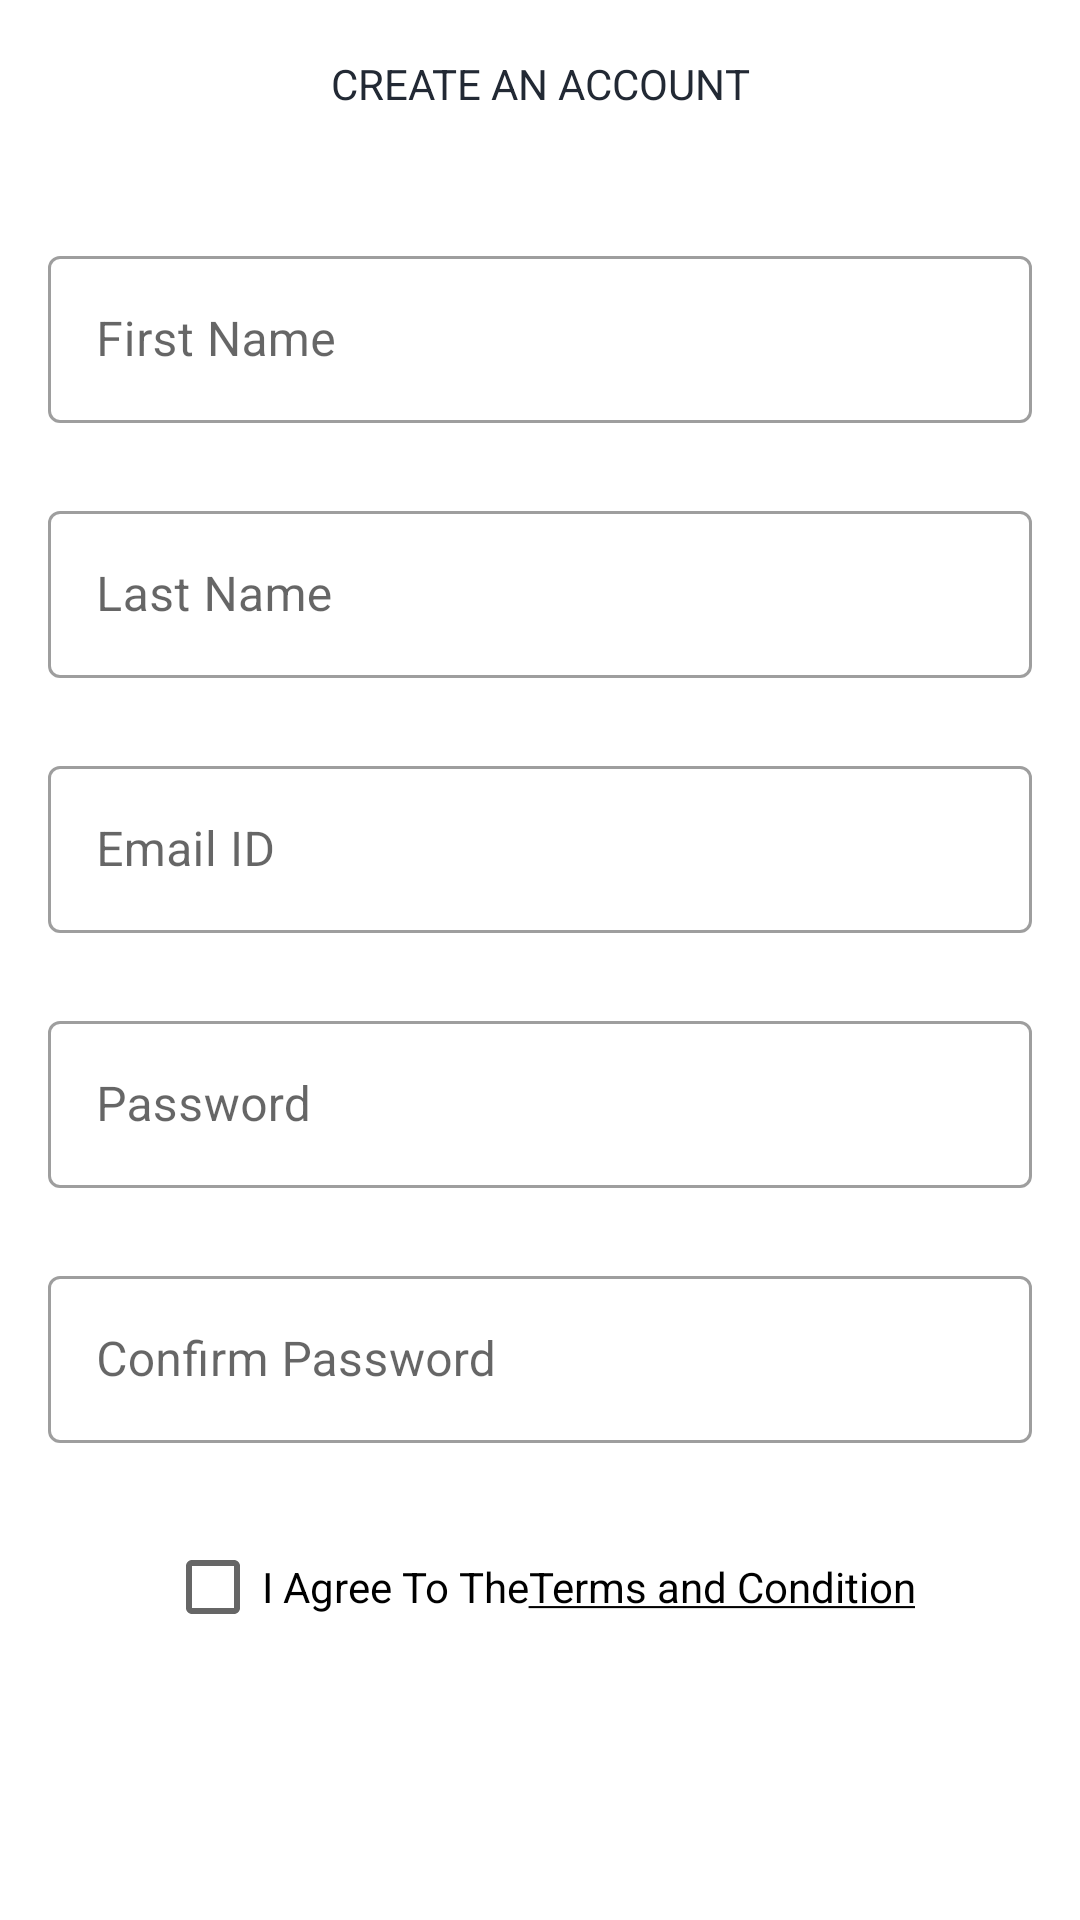

Produce the Android XML layout that renders to this screen, including the resource entries it uses.
<!-- AndroidManifest.xml: activity theme Theme.ShopApp.noActionBar -->
<!-- res/layout/activity_register.xml -->
<?xml version="1.0" encoding="utf-8"?>
<androidx.constraintlayout.widget.ConstraintLayout xmlns:android="http://schemas.android.com/apk/res/android"
    xmlns:app="http://schemas.android.com/apk/res-auto"
    xmlns:tools="http://schemas.android.com/tools"
    android:layout_width="match_parent"
    android:layout_height="match_parent"
    tools:context=".activites.RegisterActivity">

    <androidx.appcompat.widget.Toolbar
        android:id="@+id/toolbar"
        android:layout_width="match_parent"
        android:layout_height="?attr/actionBarSize"
        app:layout_constraintStart_toStartOf="parent"
        app:layout_constraintEnd_toEndOf="parent"
        app:layout_constraintTop_toTopOf="parent">

        <TextView
            android:id="@+id/textView3"
            android:layout_width="match_parent"
            android:layout_height="match_parent"
            android:layout_marginStart="16dp"
            android:layout_marginEnd="16dp"
            android:text="@string/create_an_account"
            android:textSize="@dimen/_18ssp"
            android:textColor="@color/primaryTextColor"
            android:gravity="center" />
    </androidx.appcompat.widget.Toolbar>


    <ScrollView
        android:layout_width="match_parent"
        android:layout_height="0dp"
        android:scrollbarSize="0dp"
        app:layout_constraintEnd_toEndOf="parent"
        app:layout_constraintStart_toStartOf="parent"
        app:layout_constraintTop_toBottomOf="@+id/toolbar"
        app:layout_constraintBottom_toBottomOf="parent">

        <androidx.constraintlayout.widget.ConstraintLayout
            android:layout_width="match_parent"
            android:layout_height="match_parent">

            <com.google.android.material.textfield.TextInputLayout
                android:id="@+id/textInputLayout8"
                style="@style/Widget.MaterialComponents.TextInputLayout.OutlinedBox"
                android:layout_width="0dp"
                android:layout_height="wrap_content"
                android:layout_marginStart="16dp"
                android:layout_marginTop="24dp"
                android:layout_marginEnd="16dp"
                android:gravity="center"
                app:layout_constraintBottom_toTopOf="@+id/textInputLayout7"
                app:layout_constraintEnd_toEndOf="parent"
                app:layout_constraintHorizontal_bias="0.5"
                app:layout_constraintStart_toStartOf="parent"
                app:layout_constraintTop_toTopOf="parent"
                app:layout_constraintVertical_chainStyle="packed">

                <androidx.appcompat.widget.AppCompatEditText
                    android:id="@+id/etFirstName"
                    android:layout_width="match_parent"
                    android:layout_height="wrap_content"
                    android:hint="@string/hint_first_name" />
            </com.google.android.material.textfield.TextInputLayout>

            <com.google.android.material.textfield.TextInputLayout
                android:id="@+id/textInputLayout7"
                style="@style/Widget.MaterialComponents.TextInputLayout.OutlinedBox"
                android:layout_width="0dp"
                android:layout_height="wrap_content"
                android:layout_marginStart="16dp"
                android:layout_marginTop="24dp"
                android:layout_marginEnd="16dp"
                android:gravity="center"
                app:layout_constraintBottom_toTopOf="@+id/textInputLayout9"
                app:layout_constraintEnd_toEndOf="parent"
                app:layout_constraintHorizontal_bias="0.5"
                app:layout_constraintStart_toStartOf="parent"
                app:layout_constraintTop_toBottomOf="@+id/textInputLayout8">

                <androidx.appcompat.widget.AppCompatEditText
                    android:id="@+id/etLastName"
                    android:layout_width="match_parent"
                    android:layout_height="wrap_content"
                    android:hint="@string/hint_last_name" />
            </com.google.android.material.textfield.TextInputLayout>

            <com.google.android.material.textfield.TextInputLayout
                android:id="@+id/textInputLayout9"
                style="@style/Widget.MaterialComponents.TextInputLayout.OutlinedBox"
                android:layout_width="0dp"
                android:layout_height="wrap_content"
                android:layout_marginStart="16dp"
                android:layout_marginTop="24dp"
                android:layout_marginEnd="16dp"
                android:gravity="center"
                app:layout_constraintBottom_toTopOf="@+id/textInputLayout10"
                app:layout_constraintEnd_toEndOf="parent"
                app:layout_constraintHorizontal_bias="0.5"
                app:layout_constraintStart_toStartOf="parent"
                app:layout_constraintTop_toBottomOf="@+id/textInputLayout7">

                <androidx.appcompat.widget.AppCompatEditText
                    android:id="@+id/etEmail"
                    android:layout_width="match_parent"
                    android:layout_height="wrap_content"
                    android:hint="@string/hint_email_id" />
            </com.google.android.material.textfield.TextInputLayout>

            <com.google.android.material.textfield.TextInputLayout
                android:id="@+id/textInputLayout10"
                style="@style/Widget.MaterialComponents.TextInputLayout.OutlinedBox"
                android:layout_width="0dp"
                android:layout_height="wrap_content"
                android:layout_marginStart="16dp"
                android:layout_marginTop="24dp"
                android:layout_marginEnd="16dp"
                android:gravity="center"
                app:layout_constraintBottom_toTopOf="@+id/textInputLayout11"
                app:layout_constraintEnd_toEndOf="parent"
                app:layout_constraintHorizontal_bias="0.5"
                app:layout_constraintStart_toStartOf="parent"
                app:layout_constraintTop_toBottomOf="@+id/textInputLayout9">

                <androidx.appcompat.widget.AppCompatEditText
                    android:id="@+id/etRegisterPassword"
                    android:layout_width="match_parent"
                    android:layout_height="wrap_content"
                    android:hint="@string/et_hint_password" />
            </com.google.android.material.textfield.TextInputLayout>

            <com.google.android.material.textfield.TextInputLayout
                android:id="@+id/textInputLayout11"
                style="@style/Widget.MaterialComponents.TextInputLayout.OutlinedBox"
                android:layout_width="0dp"
                android:layout_height="wrap_content"
                android:layout_marginStart="16dp"
                android:layout_marginTop="24dp"
                android:layout_marginEnd="16dp"
                android:gravity="center"
                app:layout_constraintBottom_toTopOf="@+id/checkBox"
                app:layout_constraintEnd_toEndOf="parent"
                app:layout_constraintHorizontal_bias="0.5"
                app:layout_constraintStart_toStartOf="parent"
                app:layout_constraintTop_toBottomOf="@+id/textInputLayout10">

                <androidx.appcompat.widget.AppCompatEditText
                    android:id="@+id/etConfirmPassword"
                    android:layout_width="match_parent"
                    android:layout_height="wrap_content"
                    android:hint="@string/hint_confirm_password" />
            </com.google.android.material.textfield.TextInputLayout>

            <CheckBox
                android:id="@+id/checkBox"
                android:layout_width="wrap_content"
                android:layout_height="wrap_content"
                android:layout_marginStart="16dp"
                android:layout_marginTop="24dp"
                android:layout_marginEnd="16dp"
                android:checked="false"
                android:gravity="center"
                android:text="@string/i_agree_to_the_terms_condition"
                app:layout_constraintBottom_toTopOf="@+id/btnRegster"
                app:layout_constraintEnd_toEndOf="parent"
                app:layout_constraintHorizontal_bias="0.5"
                app:layout_constraintStart_toStartOf="parent"
                app:layout_constraintTop_toBottomOf="@+id/textInputLayout11" />

            <Button
                android:id="@+id/btnRegster"
                android:layout_width="0dp"
                android:layout_height="wrap_content"
                android:layout_marginStart="16dp"
                android:layout_marginTop="24dp"
                android:layout_marginEnd="16dp"
                android:background="@drawable/button_bg"
                android:gravity="center"
                android:text="@string/btn_register"
                android:textColor="@color/white"
                app:layout_constraintBottom_toTopOf="@+id/textView2"
                app:layout_constraintEnd_toEndOf="parent"
                app:layout_constraintHorizontal_bias="0.5"
                app:layout_constraintStart_toStartOf="parent"
                app:layout_constraintTop_toBottomOf="@+id/checkBox" />

            <TextView
                android:id="@+id/textView2"
                android:layout_width="wrap_content"
                android:layout_height="wrap_content"
                android:layout_marginStart="16dp"
                android:layout_marginTop="24dp"
                android:layout_marginEnd="16dp"
                android:gravity="center"
                android:text="@string/already_have_an_account"
                app:layout_constraintBottom_toTopOf="@+id/textInputLayout8"
                app:layout_constraintEnd_toEndOf="parent"
                app:layout_constraintHorizontal_bias="0.5"
                app:layout_constraintStart_toStartOf="parent"
                app:layout_constraintTop_toBottomOf="@+id/btnRegster" />

            <TextView
                android:id="@+id/tvLogin"
                android:layout_width="wrap_content"
                android:layout_height="wrap_content"
                android:layout_marginStart="4dp"
                android:text="@string/login"
                android:textColor="@color/primaryTextColor"
                app:layout_constraintBottom_toBottomOf="@+id/textView2"
                app:layout_constraintStart_toEndOf="@+id/textView2"
                app:layout_constraintTop_toTopOf="@+id/textView2" />
        </androidx.constraintlayout.widget.ConstraintLayout>
    </ScrollView>

</androidx.constraintlayout.widget.ConstraintLayout>
<!-- resources referenced by this layout -->
<resources>
  <color name="primaryTextColor">#222934</color>
  <color name="white">#FFFFFFFF</color>
  <string name="already_have_an_account">Already have an account?</string>
  <string name="btn_register">Register</string>
  <string name="create_an_account">CREATE AN ACCOUNT</string>
  <string name="et_hint_password">Password</string>
  <string name="hint_confirm_password">Confirm Password</string>
  <string name="hint_email_id">Email ID</string>
  <string name="hint_first_name">First Name</string>
  <string name="hint_last_name">Last Name</string>
  <string name="i_agree_to_the_terms_condition">I Agree To The<u>Terms and Condition</u> </string>
  <string name="login"><u>Login</u></string>
  <style name="Theme.ShopApp.noActionBar" parent="Theme.MaterialComponents.DayNight.NoActionBar" />
</resources>
